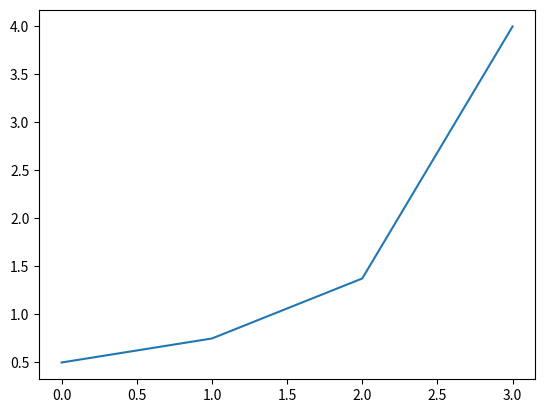

Reproduce this figure in Python.

import matplotlib.pyplot as plt

# Takes in [placeholder] filetype as input, passes an exponential moving average noise filter on the data and outputs a num-py graph 

# 1 Process information into arrays
x = [0.0, 1.0, 2.0, 3.0] # should be time
y = [1.0, 2.0, 3.0, 4.0]

def ema (x, y, a):
    # Takes in individual x i and y data poitns. Constant a determines how "aggressive" filter is
    return ( (a * x) + ( (1 - a) * y) ) # basically this: https://blog.mbedded.ninja/programming/signal-processing/digital-filters/exponential-moving-average-ema-filter/

# 2 Pass filter onto arrays and OVERRIDE old data. 



size = len(x)
alpha = 0.5

for i in range(size - 1):
    if i == 0:
        y[i] = ema(x[i], y[i], alpha)
    else:
        y[i] = ema(x[i], y[i - 1], alpha)

plt.plot(x, y)


    

